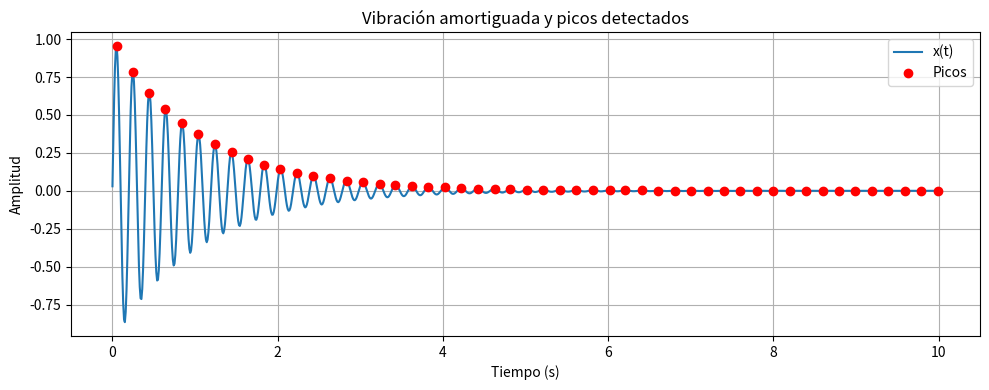
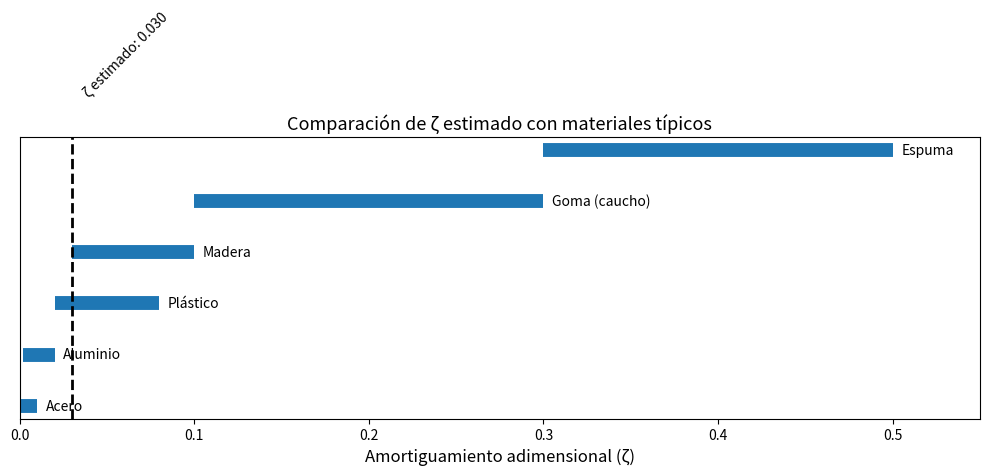

Source code (Python) for these figures, in order:
import numpy as np
import matplotlib.pyplot as plt
from scipy.signal import find_peaks

# -------------------------
# Parámetros del sistema
# -------------------------
m = 1.0  # masa (kg)
k = 1000.0  # rigidez (N/m)
zeta_real = 0.03  # factor de amortiguamiento real (entre 0 y 1)

x0 = 1.0  # desplazamiento inicial (m)
v0 = 0.0  # velocidad inicial (m/s)

t = np.linspace(0, 10, 1000)

# -------------------------
# Simulación vibración amortiguada
# -------------------------
w0 = np.sqrt(k/m)
wd = w0 * np.sqrt(1 - zeta_real**2)
c = np.sqrt(x0**2 + ((v0 + zeta_real*w0*x0) / wd)**2)
phi = np.arctan((x0 * wd) / (v0 + zeta_real * w0 * x0))

x = c * np.exp(-zeta_real * w0 * t) * np.cos(wd * t - phi)

# -------------------------
# Picos y decremento logarítmico
# -------------------------
peaks, _ = find_peaks(x)
peak_times = t[peaks]
peak_values = x[peaks]

if len(peak_values) < 2:
    raise ValueError("No se detectaron suficientes picos para calcular el decremento logarítmico.")

log_decrements = np.log(peak_values[:-1] / peak_values[1:])
log_mean = np.mean(log_decrements)
zeta_est = log_mean / np.sqrt(4 * np.pi**2 + log_mean**2)

# -------------------------
# Mostrar resultados
# -------------------------
print(f"Decremento logarítmico promedio (δ): {log_mean:.4f}")
print(f"Amortiguamiento estimado (ζ): {zeta_est:.4f}")

# -------------------------
# Gráfico señal y picos
# -------------------------
plt.figure(figsize=(10, 4))
plt.plot(t, x, label='x(t)')
plt.plot(peak_times, peak_values, 'ro', label='Picos')
plt.title('Vibración amortiguada y picos detectados')
plt.xlabel('Tiempo (s)')
plt.ylabel('Amplitud')
plt.grid(True)
plt.legend()
plt.tight_layout()
plt.show()

# -------------------------
# Diccionario de materiales
# -------------------------
materiales = {
    "Acero": (0.001, 0.01),
    "Aluminio": (0.002, 0.02),
    "Plástico": (0.02, 0.08),
    "Madera": (0.03, 0.10),
    "Goma (caucho)": (0.10, 0.30),
    "Espuma": (0.30, 0.50),
}

material_sugerido = "Desconocido"
for mat, (zmin, zmax) in materiales.items():
    if zmin <= zeta_est <= zmax:
        material_sugerido = mat
        break

print(f"Material sugerido: {material_sugerido}")

# -------------------------
# Gráfico ζ estimado vs materiales
# -------------------------
fig, ax = plt.subplots(figsize=(10, 5))

# Dibujar barras horizontales para cada material
for i, (mat, (zmin, zmax)) in enumerate(materiales.items()):
    ax.hlines(y=i, xmin=zmin, xmax=zmax, linewidth=10, label=mat)
    ax.text(zmax + 0.005, i, mat, va='center', fontsize=10)

# Línea vertical con ζ estimado
ax.axvline(zeta_est, color="black", linestyle="--", linewidth=2)
ax.text(zeta_est + 0.005, len(materiales), f"ζ estimado: {zeta_est:.3f}", rotation=45, va='bottom', ha='left')

# Ajustes del eje
ax.set_xlim(0, 0.55)
ax.set_yticks([])
ax.set_xlabel("Amortiguamiento adimensional (ζ)", fontsize=12)
ax.set_title("Comparación de ζ estimado con materiales típicos", fontsize=13)

plt.tight_layout()
plt.show()